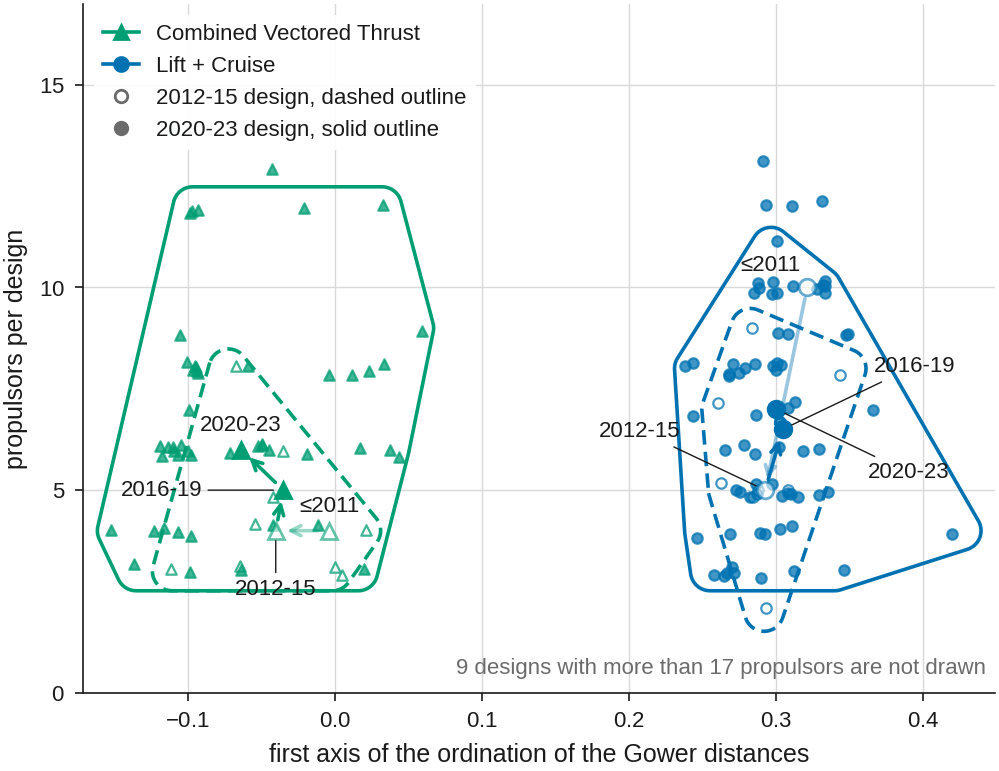

Values plotted in this chart, from the file beside it:
kind, architecture, cohort, design, x, propulsors, x plotted, y plotted, designs, distance
design, Combined Vectored Thrust, 2012-15, US2015375860A1_ua1, -0.0389, 6.0, -0.0351, 5.953, , 
design, Combined Vectored Thrust, 2012-15, US8950698B1_ua1, -0.0535, 4.0, -0.0543, 4.154, , 
design, Combined Vectored Thrust, 2012-15, EP3119674A2_ua1, -0.0725, 8.0, -0.0676, 8.052, , 
design, Combined Vectored Thrust, 2012-15, US2015028151A1_ua1, -0.0029, 3.0, -0.0002, 3.116, , 
design, Combined Vectored Thrust, 2012-15, DE102015017425B3_ua1, -0.0348, 34.0, -0.0404, 33.98, , 
design, Combined Vectored Thrust, 2012-15, US2016200436A1_ua1, -0.0017, 3.0, 0.0049, 2.902, , 
design, Combined Vectored Thrust, 2012-15, US2014158815A1_ua1, 0.0178, 4.0, 0.0214, 4.02, , 
design, Combined Vectored Thrust, 2012-15, WO2015089679A1_ua1, -0.0461, 5.0, -0.0421, 4.843, , 
design, Combined Vectored Thrust, 2012-15, FR2997924A1_ua1, -0.0593, 3.0, -0.0644, 3.118, , 
design, Combined Vectored Thrust, 2012-15, US2016214710A1_ua1, -0.1109, 3.0, -0.1116, 3.047, , 
design, Combined Vectored Thrust, 2020-23, US2021362849A1_ua1, -0.0968, 12.0, -0.0933, 11.9, , 
design, Combined Vectored Thrust, 2020-23, US11787551B1_ua1, -0.0968, 12.0, -0.0988, 11.84, , 
design, Combined Vectored Thrust, 2020-23, US2022388649A1_ua1, -0.078, 6.0, -0.0715, 5.921, , 
design, Combined Vectored Thrust, 2020-23, US2021300527A1_ua1, 0.0538, 9.0, 0.0592, 8.926, , 
design, Combined Vectored Thrust, 2020-23, DE102020007836A1_ua1, 0.0158, 3.0, 0.0196, 3.058, , 
design, Combined Vectored Thrust, 2020-23, US2021316849A1_ua1, -0.1483, 4.0, -0.1525, 4.021, , 
design, Combined Vectored Thrust, 2020-23, US2022306292A1_ua1, -0.1042, 6.0, -0.1046, 6.102, , 
design, Combined Vectored Thrust, 2020-23, US2022306292A1_ua2, -0.1072, 6.0, -0.1135, 6.059, , 
design, Combined Vectored Thrust, 2020-23, US2022306292A1_ua3, -0.1046, 6.0, -0.1094, 5.966, , 
design, Combined Vectored Thrust, 2020-23, US2022306292A1_ua4, -0.0521, 6.0, -0.0496, 6.113, , 
design, Combined Vectored Thrust, 2020-23, US2022306292A1_ua5, -0.0224, 6.0, -0.019, 5.88, , 
design, Combined Vectored Thrust, 2020-23, US2022306293A1_ua1, 0.037, 6.0, 0.0434, 5.828, , 
design, Combined Vectored Thrust, 2020-23, US2022324558A1_ua1, -0.115, 6.0, -0.1174, 5.852, , 
design, Combined Vectored Thrust, 2020-23, US2022324558A1_ua2, -0.117, 6.0, -0.1188, 6.08, , 
design, Combined Vectored Thrust, 2020-23, US2022371727A1_ua3, -0.0445, 6.0, -0.0449, 5.986, , 
design, Combined Vectored Thrust, 2020-23, US2023056974A1_ua1, -0.1027, 6.0, -0.107, 5.878, , 
design, Combined Vectored Thrust, 2020-23, CN116374167A_ua1, -0.1179, 4.0, -0.123, 4.0, , 
design, Combined Vectored Thrust, 2020-23, US2022169373A1_ua1, -0.0975, 4.0, -0.0979, 3.875, , 
design, Combined Vectored Thrust, 2020-23, KR20230089903A_ua1, -0.0915, 8.0, -0.0953, 8.071, , 
design, Combined Vectored Thrust, 2020-23, US2024270378A1_ua1, -0.1016, 7.0, -0.0992, 6.981, , 
design, Combined Vectored Thrust, 2020-23, US2025304249A1_ua1, -0.0957, 8.0, -0.0965, 7.957, , 
design, Combined Vectored Thrust, 2020-23, EP3998209A1_ua1, 0.0189, 8.0, 0.0234, 7.929, , 
design, Combined Vectored Thrust, 2020-23, EP3998209A1_ua2, 0.0145, 6.0, 0.0173, 6.047, , 
design, Combined Vectored Thrust, 2020-23, EP3998209A1_ua3, -0.0186, 12.0, -0.0212, 11.95, , 
design, Combined Vectored Thrust, 2020-23, FR3115264A1_ua1, 0.0071, 8.0, 0.0117, 7.852, , 
design, Combined Vectored Thrust, 2020-23, CN116443246A_ua1, -0.1023, 6.0, -0.0981, 5.862, , 
design, Combined Vectored Thrust, 2020-23, CN117341965A_ua1, -0.1352, 3.0, -0.1368, 3.166, , 
design, Combined Vectored Thrust, 2020-23, AU2020100605A4_ua1, -0.0391, 4.0, -0.042, 4.147, , 
design, Combined Vectored Thrust, 2020-23, AU2020100605A4_ua2, -0.0617, 8.0, -0.0592, 8.072, , 
design, Combined Vectored Thrust, 2020-23, CN113306714A_ua1, -0.038, 13.0, -0.043, 12.92, , 
design, Combined Vectored Thrust, 2020-23, KR102622742B1_ua1, -0.0962, 8.0, -0.1003, 8.169, , 
design, Combined Vectored Thrust, 2020-23, UA152017U_ua1, 0.0399, 8.0, 0.0331, 8.1, , 
design, Combined Vectored Thrust, 2020-23, US2022380037A1_ua1, -0.1201, 4.0, -0.1161, 4.078, , 
design, Combined Vectored Thrust, 2020-23, US2022388648A1_ua1, 0.0352, 6.0, 0.0375, 5.982, , 
design, Combined Vectored Thrust, 2020-23, US2023026745A1_ua1, -0.1136, 14.0, -0.1108, 13.92, , 
design, Combined Vectored Thrust, 2020-23, US2023086655A1_ua1, -0.1298, 65.0, -0.1259, 64.86, , 
design, Combined Vectored Thrust, 2020-23, US2023234703A1_ua1, -0.0108, 4.0, -0.0113, 4.145, , 
design, Combined Vectored Thrust, 2020-23, US2023382525A1_ua1, -0.0993, 3.0, -0.0984, 2.984, , 
design, Combined Vectored Thrust, 2020-23, US2024002048A1_ua1, -0.0879, 8.0, -0.0929, 7.893, , 
design, Combined Vectored Thrust, 2020-23, US2024002048A1_ua2, -0.0886, 8.0, -0.0939, 7.93, , 
design, Combined Vectored Thrust, 2020-23, US2024002048A1_ua3, -0.097, 8.0, -0.0947, 8.029, , 
design, Combined Vectored Thrust, 2020-23, US2024002048A1_ua4, -0.0968, 12.0, -0.0972, 11.88, , 
design, Combined Vectored Thrust, 2020-23, US2024253778A1_ua1, -0.0503, 6.0, -0.0494, 6.128, , 
design, Combined Vectored Thrust, 2020-23, US2024253778A1_ua2, -0.0562, 6.0, -0.0526, 6.093, , 
design, Combined Vectored Thrust, 2020-23, CN112141347A_ua1, 0.0325, 24.0, 0.0344, 24.08, , 
design, Combined Vectored Thrust, 2020-23, CN112896499A_ua1, -0.1077, 4.0, -0.107, 3.976, , 
design, Combined Vectored Thrust, 2020-23, CN113716033A_ua1, 0.032, 12.0, 0.0328, 12.05, , 
design, Combined Vectored Thrust, 2020-23, CN114802742A_ua1, -0.0615, 3.0, -0.0642, 3.03, , 
design, Combined Vectored Thrust, 2020-23, RU2757693C1_ua2, -0.104, 6.0, -0.1105, 6.054, , 
design, Combined Vectored Thrust, 2020-23, US2023348088A1_ua1, -0.0033, 8.0, -0.0042, 7.85, , 
... 106 more rows
